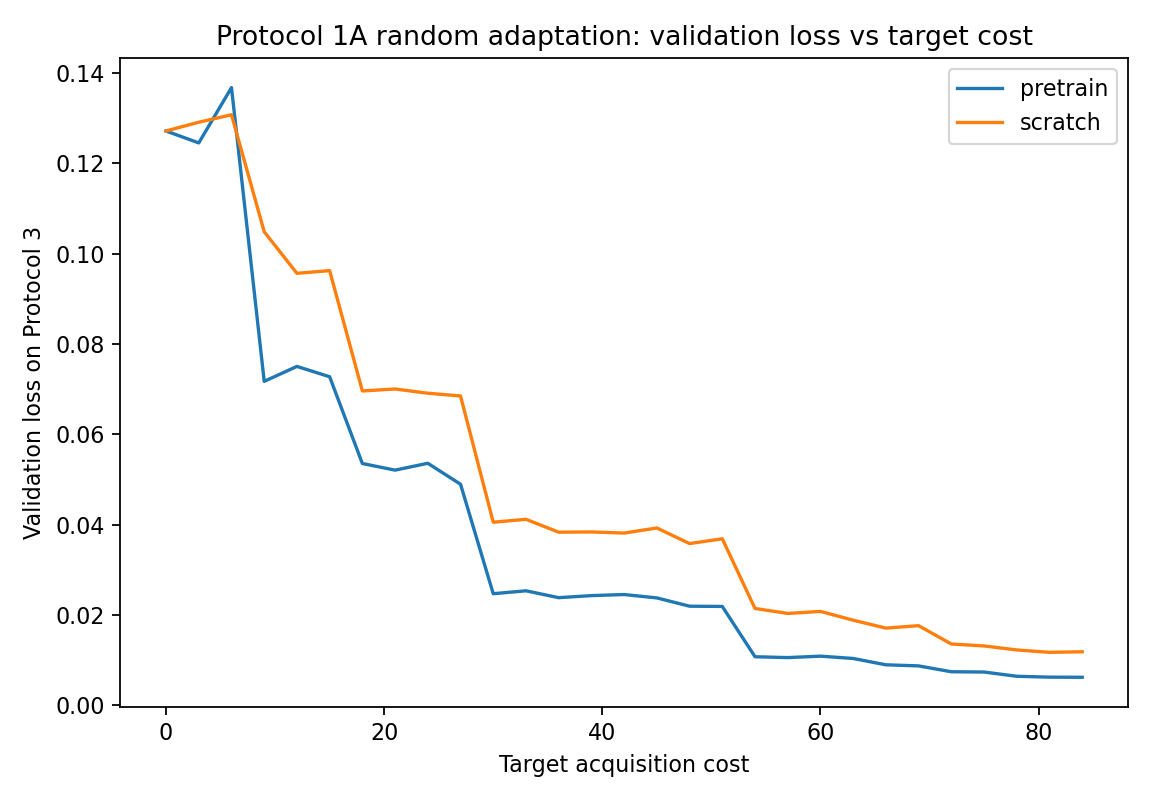

The file beside this chart, header and first rows:
method_label, target_cost_used, target_val_loss_mean, target_val_loss_std, n
pretrain, 0.0, 0.1272, 0.0, 1
pretrain, 3.0, 0.1245, 0.0, 1
pretrain, 6.0, 0.1368, 0.0, 1
pretrain, 9.0, 0.07174, 0.0, 1
pretrain, 12.0, 0.07504, 0.0, 1
pretrain, 15.0, 0.07275, 0.0, 1
pretrain, 18.0, 0.05355, 0.0, 1
pretrain, 21.0, 0.05208, 0.0, 1
pretrain, 24.0, 0.0536, 0.0, 1
pretrain, 27.0, 0.04897, 0.0, 1
pretrain, 30.0, 0.02473, 0.0, 1
pretrain, 33.0, 0.02537, 0.0, 1
pretrain, 36.0, 0.02385, 0.0, 1
pretrain, 39.0, 0.02431, 0.0, 1
pretrain, 42.0, 0.02455, 0.0, 1
pretrain, 45.0, 0.0238, 0.0, 1
pretrain, 48.0, 0.02196, 0.0, 1
pretrain, 51.0, 0.02191, 0.0, 1
pretrain, 54.0, 0.01078, 0.0, 1
pretrain, 57.0, 0.01059, 0.0, 1
pretrain, 60.0, 0.01091, 0.0, 1
pretrain, 63.0, 0.01039, 0.0, 1
pretrain, 66.0, 0.008993, 0.0, 1
pretrain, 69.0, 0.00875, 0.0, 1
pretrain, 72.0, 0.007457, 0.0, 1
pretrain, 75.0, 0.007396, 0.0, 1
pretrain, 78.0, 0.006454, 0.0, 1
pretrain, 81.0, 0.006259, 0.0, 1
pretrain, 84.0, 0.006233, 0.0, 1
scratch, 0.0, 0.1272, 0.0, 1
scratch, 3.0, 0.1291, 0.0, 1
scratch, 6.0, 0.1307, 0.0, 1
scratch, 9.0, 0.1049, 0.0, 1
scratch, 12.0, 0.09565, 0.0, 1
scratch, 15.0, 0.09624, 0.0, 1
scratch, 18.0, 0.06961, 0.0, 1
scratch, 21.0, 0.07005, 0.0, 1
scratch, 24.0, 0.06911, 0.0, 1
scratch, 27.0, 0.0685, 0.0, 1
scratch, 30.0, 0.04055, 0.0, 1
scratch, 33.0, 0.0412, 0.0, 1
scratch, 36.0, 0.03835, 0.0, 1
scratch, 39.0, 0.0384, 0.0, 1
scratch, 42.0, 0.03816, 0.0, 1
scratch, 45.0, 0.03928, 0.0, 1
scratch, 48.0, 0.03583, 0.0, 1
scratch, 51.0, 0.03689, 0.0, 1
scratch, 54.0, 0.02146, 0.0, 1
scratch, 57.0, 0.02036, 0.0, 1
scratch, 60.0, 0.02081, 0.0, 1
scratch, 63.0, 0.01887, 0.0, 1
scratch, 66.0, 0.01711, 0.0, 1
scratch, 69.0, 0.01766, 0.0, 1
scratch, 72.0, 0.0136, 0.0, 1
scratch, 75.0, 0.01317, 0.0, 1
scratch, 78.0, 0.01228, 0.0, 1
scratch, 81.0, 0.01175, 0.0, 1
scratch, 84.0, 0.01188, 0.0, 1
